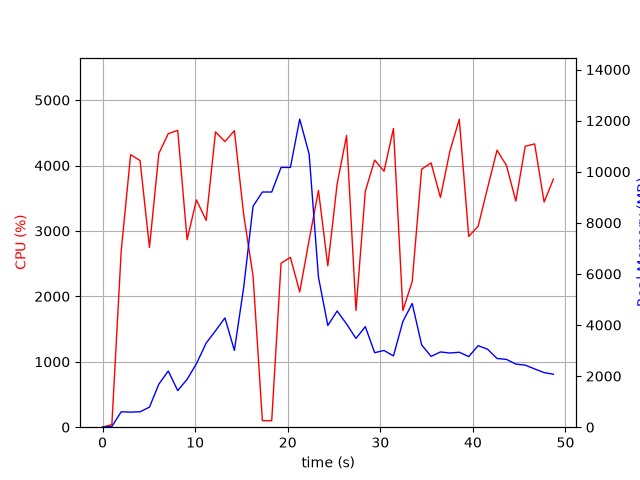

Source data for this figure (header and first rows):
elapsed_time, nproc, cpu, mem_real, mem_virtual
4.2438507080078125e-05, 1, 0.0, 7.98, 3185
1.006, 1, 39.7, 28.57, 129
2.015, 1, 2693, 602.6, 4594
3.033, 1, 4166, 591, 4994
4.05, 1, 4076, 603.1, 5014
5.068, 1, 2747, 786.1, 5578
6.079, 1, 4183, 1684, 6858
7.098, 1, 4487, 2200, 8402
8.117, 1, 4537, 1434, 8402
9.133, 1, 2866, 1874, 10778
10.14, 1, 3474, 2485, 10778
11.19, 1, 3162, 3294, 11005
12.2, 1, 4514, 3774, 11005
13.22, 1, 4366, 4279, 11005
14.24, 1, 4533, 3005, 11005
15.25, 1, 3248, 5475, 14349
16.26, 1, 2312, 8649, 19469
17.26, 1, 100.2, 9207, 19469
18.27, 1, 99.2, 9207, 19469
19.28, 1, 2506, 10169, 19560
20.29, 1, 2595, 10170, 19643
21.29, 1, 2067, 12057, 25795
22.31, 1, 2862, 10690, 26144
23.32, 1, 3619, 5873, 26280
24.33, 1, 2466, 3982, 26288
25.34, 1, 3718, 4550, 26288
26.36, 1, 4457, 4040, 26288
27.37, 1, 1785, 3475, 26288
28.38, 1, 3606, 3936, 26288
29.39, 1, 4083, 2917, 26288
30.4, 1, 3912, 3003, 26376
31.42, 1, 4566, 2792, 26376
32.44, 1, 1783, 4139, 26376
33.45, 1, 2228, 4842, 26376
34.46, 1, 3944, 3222, 26376
35.48, 1, 4040, 2772, 26399
36.49, 1, 3511, 2945, 26399
37.51, 1, 4217, 2905, 26399
38.53, 1, 4708, 2934, 26399
39.55, 1, 2916, 2765, 26399
40.57, 1, 3072, 3191, 26399
41.58, 1, 3656, 3053, 26407
42.61, 1, 4234, 2691, 26407
43.63, 1, 3999, 2653, 26407
44.64, 1, 3456, 2470, 26407
45.65, 1, 4294, 2430, 26407
46.67, 1, 4330, 2281, 26407
47.69, 1, 3442, 2138, 26407
48.7, 1, 3793, 2072, 26407
